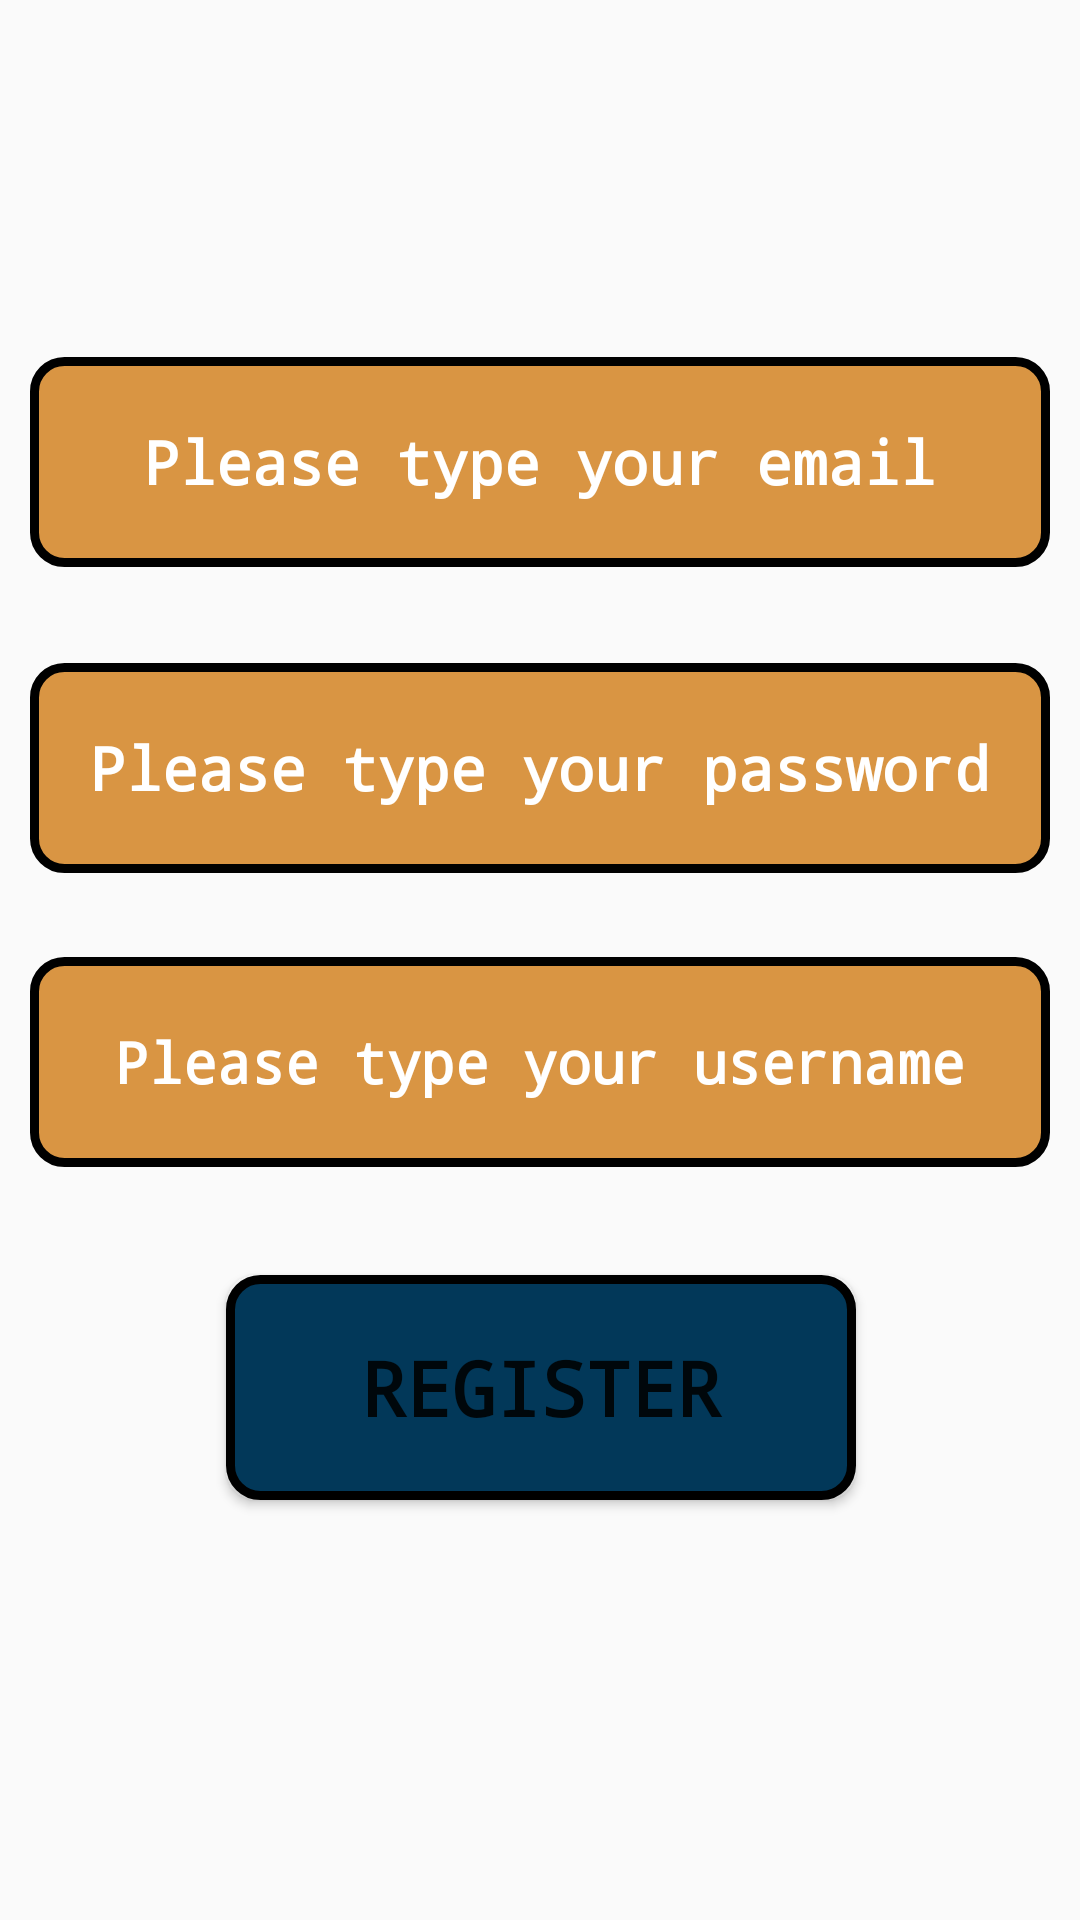

Here is an Android app screen rendered from its layout file. Give the layout XML and the strings, colors and styles it references.
<!-- AndroidManifest.xml: application theme Theme.FirebaseBookApplication -->
<!-- res/layout/activity_create_account.xml -->
<?xml version="1.0" encoding="utf-8"?>
<androidx.constraintlayout.widget.ConstraintLayout
    xmlns:android="http://schemas.android.com/apk/res/android"
    xmlns:app="http://schemas.android.com/apk/res-auto"
    xmlns:tools="http://schemas.android.com/tools"
    android:layout_width="match_parent"
    android:layout_height="match_parent"
    android:background="@drawable/registerbook"
    tools:context=".view.CreateAccountActivity">

    
    <EditText
        android:id="@+id/mailText"
        android:layout_width="340dp"
        android:layout_height="70dp"
        android:layout_marginTop="150dp"
        android:layout_marginBottom="32dp"
        android:background="@drawable/main"
        android:ems="10"
        android:fontFamily="monospace"
        android:hint="@string/please_type_your_email2"
        android:inputType="text"
        android:textAlignment="center"
        android:textColor="@color/white"
        android:textColorHint="@color/white"
        android:textSize="20sp"
        android:textStyle="bold"
        app:layout_constraintBottom_toTopOf="@+id/passwordText"
        app:layout_constraintEnd_toEndOf="parent"
        app:layout_constraintHorizontal_bias="0.507"
        app:layout_constraintStart_toStartOf="parent"
        app:layout_constraintTop_toTopOf="parent"
        app:layout_constraintVertical_bias="1.0" />

    <EditText
        android:id="@+id/passwordText"
        android:layout_width="340dp"
        android:layout_height="70dp"
        android:layout_marginBottom="28dp"
        android:background="@drawable/main"
        android:ems="10"
        android:fontFamily="monospace"
        android:hint="@string/please_type_your_password2"
        android:inputType="text"
        android:textAlignment="center"
        android:textColor="@color/white"
        android:textColorHint="@color/white"
        android:textSize="20sp"
        android:textStyle="bold"
        app:layout_constraintBottom_toTopOf="@+id/usernameText"
        app:layout_constraintEnd_toEndOf="parent"
        app:layout_constraintHorizontal_bias="0.507"
        app:layout_constraintStart_toStartOf="parent"
        tools:ignore="TextFields" />

    <EditText
        android:id="@+id/usernameText"
        android:layout_width="340dp"
        android:layout_height="70dp"
        android:layout_marginBottom="36dp"
        android:background="@drawable/main"
        android:ems="10"
        android:fontFamily="monospace"
        android:hint="@string/please_type_your_username"
        android:inputType="text"
        android:textAlignment="center"
        android:textColor="@color/white"
        android:textColorHint="@color/white"
        android:textSize="19sp"
        android:textStyle="bold"
        app:layout_constraintBottom_toTopOf="@+id/registerButton"
        app:layout_constraintEnd_toEndOf="parent"
        app:layout_constraintHorizontal_bias="0.507"
        app:layout_constraintStart_toStartOf="parent" />

    
    <Button
        android:id="@+id/registerButton"
        android:layout_width="210dp"
        android:layout_height="75dp"
        android:layout_marginBottom="140dp"
        android:background="@drawable/button"
        android:fontFamily="monospace"
        android:onClick="register"
        android:text="@string/register"
        android:textSize="25sp"
        android:textStyle="bold"
        app:layout_constraintBottom_toBottomOf="parent"
        app:layout_constraintEnd_toEndOf="parent"
        app:layout_constraintHorizontal_bias="0.502"
        app:layout_constraintStart_toStartOf="parent" />

</androidx.constraintlayout.widget.ConstraintLayout>
<!-- resources referenced by this layout -->
<resources>
  <!-- drawable button (drawable) -->
  <?xml version="1.0" encoding="utf-8"?>
  <shape xmlns:tools="http://schemas.android.com/tools"
      xmlns:android="http://schemas.android.com/apk/res/android"
      tools:ignore="ExtraText">
  
      android:shape="rectangle"
      <solid
          android:color="#023859" />
      <stroke
          android:width="3dp"
          android:color="@color/black"/>
  
      <padding
          android:bottom="4dp"
          android:left="4dp"
          android:right="4dp"
          android:top="4dp"/>
  
      <corners
          android:radius="10dp"/>
  
  </shape>
  <!-- drawable main (drawable) -->
  <?xml version="1.0" encoding="utf-8"?>
  <shape xmlns:tools="http://schemas.android.com/tools"
      xmlns:android="http://schemas.android.com/apk/res/android"
      tools:ignore="ExtraText">
  
      android:shape="rectangle"
      <solid
          android:color="#d99543" />
      <stroke
          android:width="3dp"
          android:color="@color/black"/>
  
      <padding
          android:bottom="4dp"
          android:left="4dp"
          android:right="4dp"
          android:top="4dp"/>
  
      <corners
          android:radius="10dp"/>
  
  </shape>
  <string name="please_type_your_email2">Please type your email</string>
  <string name="please_type_your_password2">Please type your password</string>
  <string name="please_type_your_username">Please type your username</string>
  <string name="register">Register</string>
  <style name="Theme.FirebaseBookApplication" parent="Base.Theme.FirebaseBookApplication" />
  <style name="Base.Theme.FirebaseBookApplication" parent="Theme.AppCompat.DayNight.NoActionBar">
          
  
          
      </style>
  <!-- not gathered from this repository: default colours our renderer supplied (Android Studio template values) -->
  <color name="black">#FF000000</color>
  <color name="white">#FFFFFFFF</color>
</resources>
